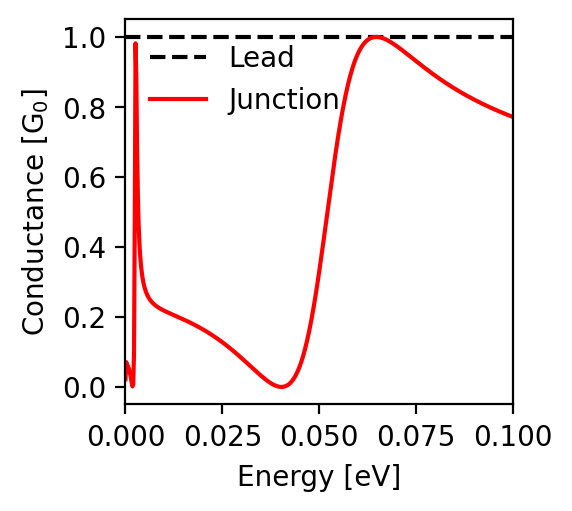

The table this chart was drawn from, first rows:
energy; conductance
-0.1; 0.771
-0.0998; 0.772
-0.0996; 0.773
-0.0994; 0.774
-0.0992; 0.775
-0.099; 0.776
-0.0988; 0.777
-0.0986; 0.777
-0.0984; 0.778
-0.0982; 0.779
-0.098; 0.78
-0.0978; 0.781
-0.0976; 0.782
-0.0974; 0.783
-0.0972; 0.784
-0.097; 0.785
-0.0968; 0.786
-0.0966; 0.787
-0.0964; 0.787
-0.0962; 0.788
-0.096; 0.789
-0.0958; 0.79
-0.0956; 0.791
-0.0954; 0.792
-0.0952; 0.793
-0.095; 0.794
-0.0948; 0.795
-0.0946; 0.796
-0.0944; 0.797
-0.0942; 0.798
-0.094; 0.799
-0.0938; 0.8
-0.0936; 0.801
-0.0934; 0.802
-0.0932; 0.803
-0.093; 0.804
-0.0928; 0.805
-0.0926; 0.806
-0.0924; 0.808
-0.0922; 0.809
-0.092; 0.81
-0.0918; 0.811
-0.0916; 0.812
-0.0914; 0.813
-0.0912; 0.814
-0.091; 0.815
-0.0908; 0.816
-0.0906; 0.817
-0.0904; 0.819
-0.0902; 0.82
-0.09; 0.821
-0.0898; 0.822
-0.0896; 0.823
-0.0894; 0.824
-0.0892; 0.825
-0.089; 0.827
-0.0888; 0.828
-0.0886; 0.829
-0.0884; 0.83
-0.0882; 0.832
... 941 more rows
